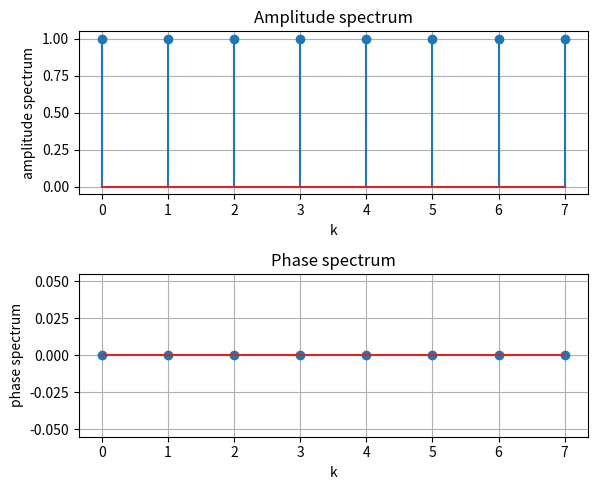

The matplotlib source for this figure:
import numpy as np
import matplotlib.pyplot as plt


# 関数
def clc_dft(x):
    """x[n]の離散フーリエ変換(DFT)を計算する

    Args:
        x (ndarray): 信号 (float型1次元配列)

    Returns:
        X (ndarray): 信号のDFT (complex型1次元配列)

    """
    N = len(x)
    n = np.arange(N)
    X = np.zeros(N, dtype="complex64")

    for k in range(N):
        X[k] = np.sum(x[n] * np.exp(-2j * np.pi * k * n / N))

    return X


delta = np.array([1, 0, 0, 0, 0, 0, 0, 0])

dft_delta = clc_dft(delta)

amp = np.abs(dft_delta)
phase = np.angle(dft_delta)

k = np.arange(len(dft_delta))


# プロット
fig, ax = plt.subplots(nrows=2, ncols=1, figsize=(6, 5))

p0 = ax[0].stem(k, amp)
ax[0].set_xlabel("k")
ax[0].set_ylabel("amplitude spectrum")
ax[0].set_title("Amplitude spectrum")
ax[0].grid()

p0 = ax[1].stem(k, phase)
ax[1].set_xlabel("k")
ax[1].set_ylabel("phase spectrum")
ax[1].set_title("Phase spectrum")
ax[1].grid()

plt.tight_layout()

plt.show()
